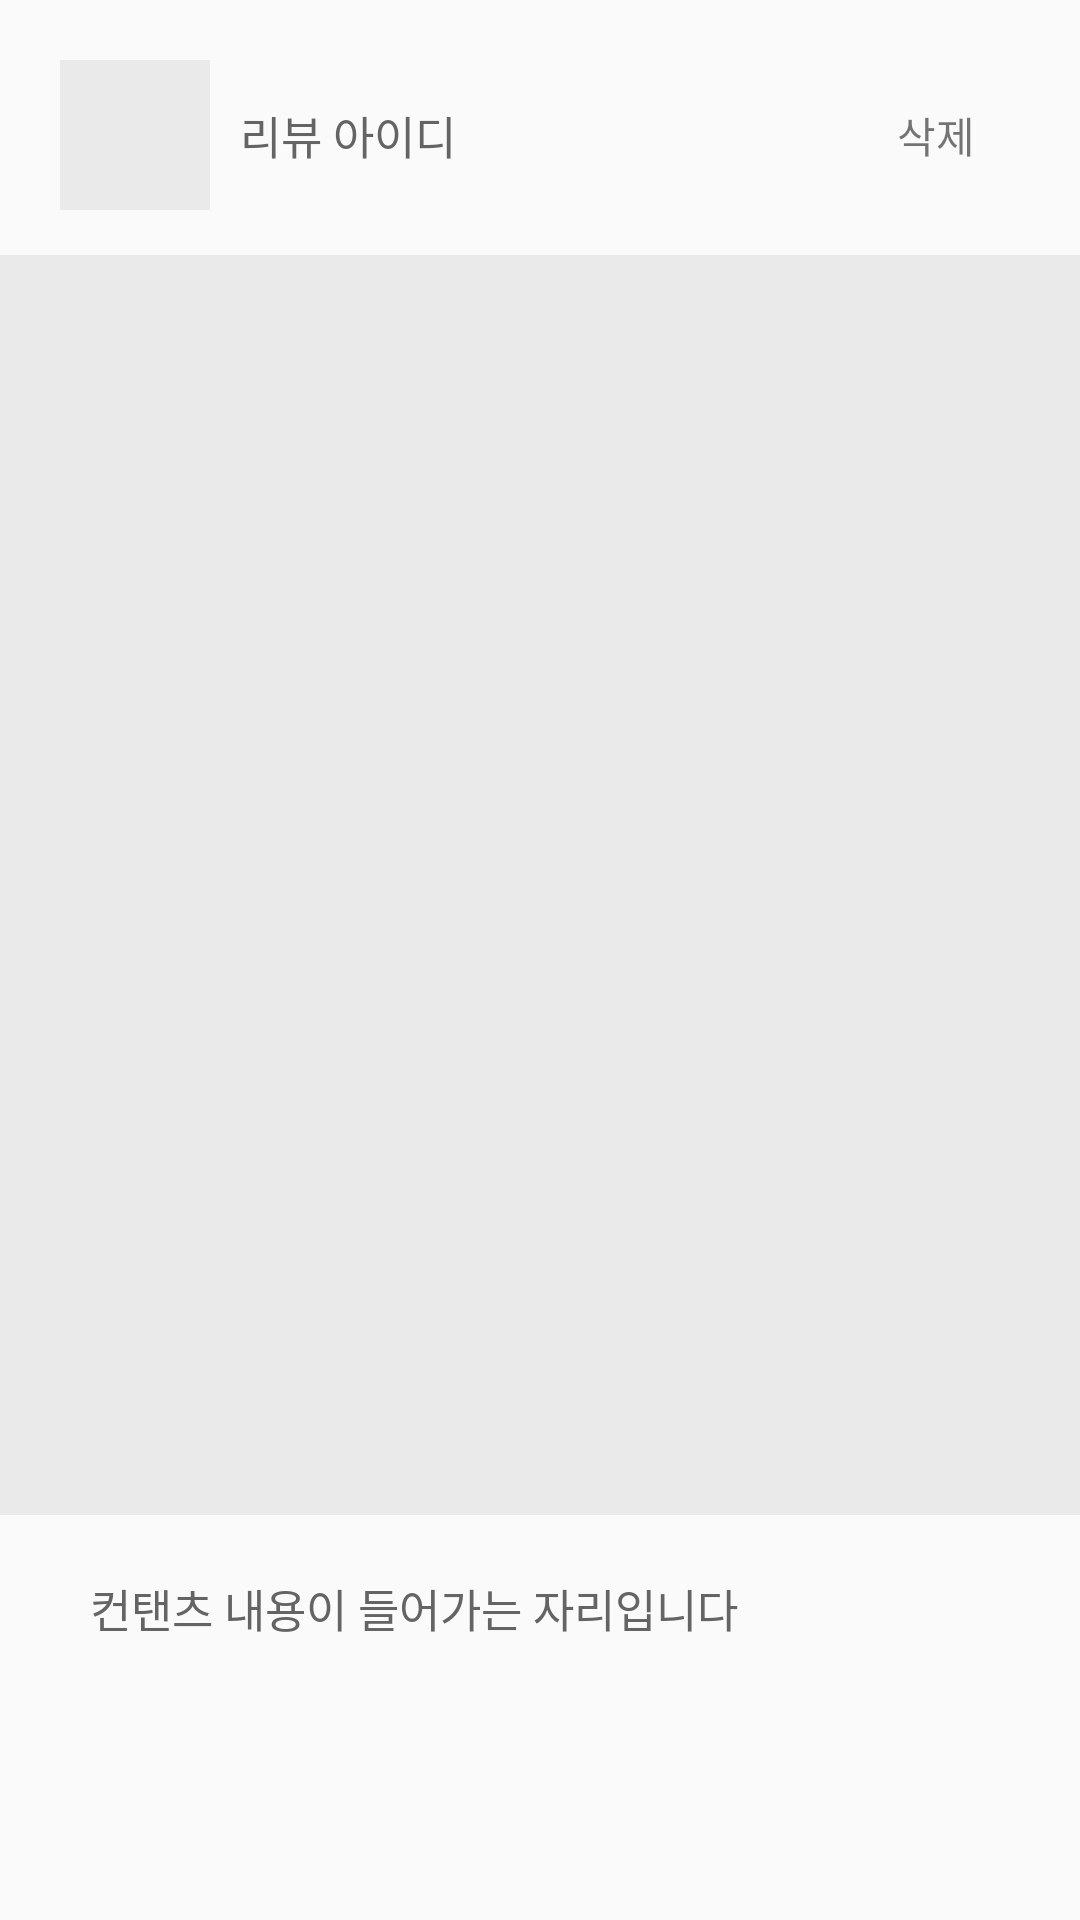

The Android layout XML behind this screen, and the referenced resources:
<!-- AndroidManifest.xml: application theme AppTheme -->
<!-- res/layout/review_item.xml -->
<?xml version="1.0" encoding="utf-8"?>
<LinearLayout
    xmlns:android="http://schemas.android.com/apk/res/android"
    android:layout_width="match_parent"
    android:layout_height="match_parent"
    android:orientation="vertical"
    android:layout_marginTop="20dp"
    android:layout_marginBottom="30dp"
    >

    <LinearLayout
        android:layout_width="match_parent"
        android:layout_height="wrap_content"
        android:orientation="horizontal"
        android:layout_marginBottom="15dp"
        android:layout_marginTop="20dp"
        >

        <LinearLayout
            android:layout_width="wrap_content"
            android:layout_height="wrap_content"
            android:layout_marginLeft="20dp"
            >
            <ImageView
                android:layout_width="50dp"
                android:layout_height="50dp"
                android:background="#EAEAEA"
                android:id="@+id/img_reviewProfile"
            />
            <TextView
                android:layout_width="wrap_content"
                android:layout_height="wrap_content"
                android:text="리뷰 아이디"
                android:layout_gravity="center"
                android:textSize="15dp"
                android:id="@+id/tv_reviewId"
                android:layout_marginLeft="10dp"
                android:textColor="#646464"
                ></TextView>

        </LinearLayout>
        <LinearLayout
            android:layout_width="match_parent"
            android:layout_height="wrap_content"
            android:layout_gravity="center"
            android:gravity="right">
            <TextView
                android:layout_width="wrap_content"
                android:layout_height="wrap_content"
                android:text="삭제"
                android:id="@+id/reviewdelete"
                android:layout_marginRight="35dp"
            />
        </LinearLayout>
    </LinearLayout>

    <LinearLayout
        android:layout_width="match_parent"
        android:layout_height="420dp">

        <ImageView
            android:id="@+id/img_reviewIMG"
            android:layout_width="match_parent"
            android:layout_height="match_parent"
            android:background="#EAEAEA" />
    </LinearLayout>
    <TextView
        android:layout_width="match_parent"
        android:layout_height="wrap_content"
        android:text="컨탠츠 내용이 들어가는 자리입니다"
        android:textSize="15dp"
        android:layout_marginTop="20dp"
        android:layout_marginLeft="30dp"
        android:layout_marginRight="30dp"
        android:layout_marginBottom="30dp"
        android:id="@+id/tv_reviewContent"
        android:textColor="#646464"
        />



</LinearLayout>
<!-- resources referenced by this layout -->
<resources>
  <style name="AppTheme" parent="Theme.AppCompat.Light.NoActionBar">
          
          <item name="colorPrimary">@color/colorPrimary</item>
          <item name="colorPrimaryDark">@color/colorPrimaryDark</item>
          <item name="colorAccent">@color/colorAccent</item>
      </style>
  <color name="colorPrimary">#FFFFFF</color>
  <color name="colorPrimaryDark">#298A08</color>
  <color name="colorAccent">#FF4081</color>
</resources>
